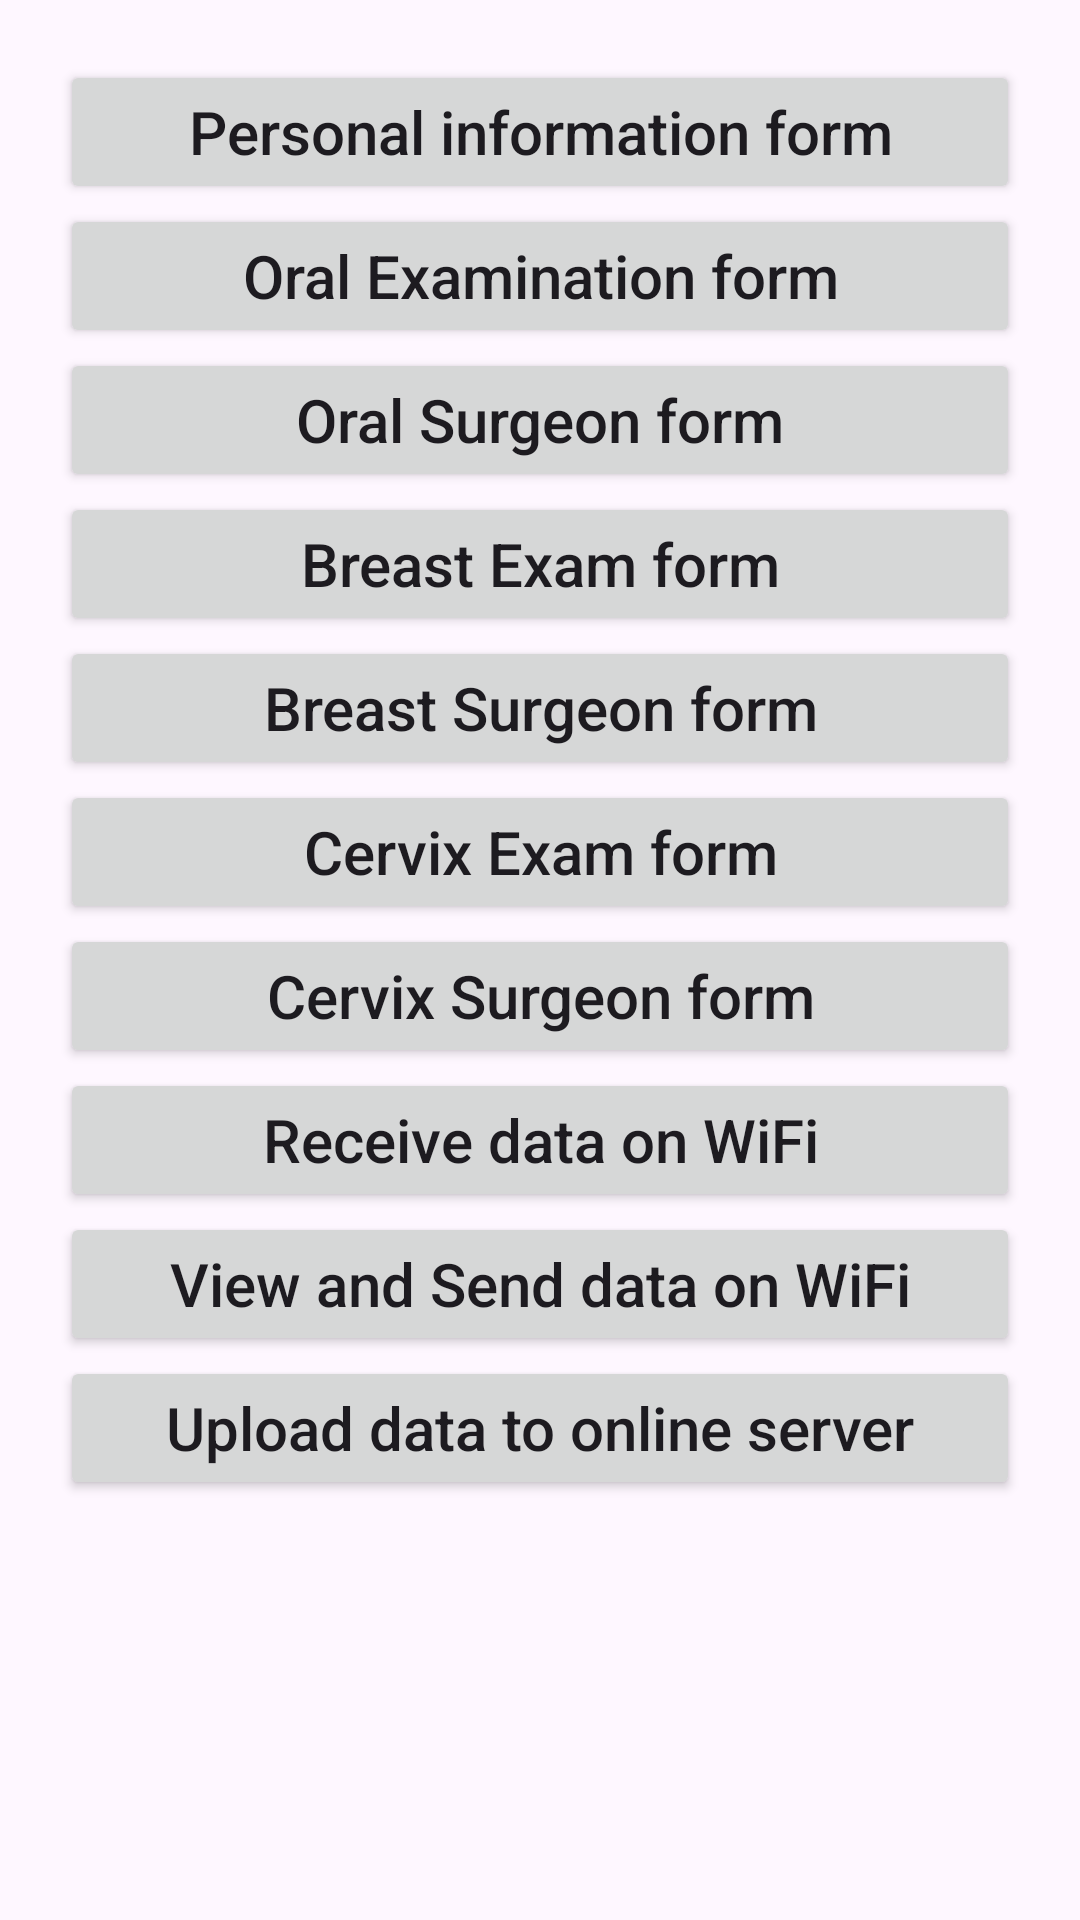

Reconstruct the res/layout file that produces this screen, plus the resources it refers to.
<!-- AndroidManifest.xml: application theme Theme.SwapnapurtiApp -->
<!-- res/layout/fragment_homepage.xml -->
<?xml version="1.0" encoding="utf-8"?>
<androidx.core.widget.NestedScrollView xmlns:android="http://schemas.android.com/apk/res/android"
    xmlns:app="http://schemas.android.com/apk/res-auto"
    xmlns:tools="http://schemas.android.com/tools"
    android:layout_width="match_parent"
    android:layout_height="match_parent"
    tools:context=".HomepageFragment">

    <TableLayout
        android:layout_width="match_parent"
        android:layout_height="match_parent"
        android:padding="20dp">

        <Button
            android:id="@+id/btnHomePersonalInfoForm"
            android:layout_width="wrap_content"
            android:layout_height="wrap_content"

            android:text="Personal information form"
            android:textAllCaps="false"
            android:textSize="20sp" />

        <Button
            android:id="@+id/btnHomeOralExamForms"
            android:layout_width="wrap_content"
            android:layout_height="wrap_content"

            android:text="Oral Examination form"
            android:textAllCaps="false"
            android:textSize="20sp" />

        <Button
            android:id="@+id/btnHomeOralSurgeonForms"
            android:layout_width="wrap_content"
            android:layout_height="wrap_content"

            android:text="Oral Surgeon form"
            android:textAllCaps="false"
            android:textSize="20sp" />
        <Button
            android:id="@+id/btnHomeBreastExamForms"
            android:layout_width="wrap_content"
            android:layout_height="wrap_content"

            android:text="Breast Exam form"
            android:textAllCaps="false"
            android:textSize="20sp" />

        <Button
            android:id="@+id/btnHomeBreastSurgeonForms"
            android:layout_width="wrap_content"
            android:layout_height="wrap_content"

            android:text="Breast Surgeon form"
            android:textAllCaps="false"
            android:textSize="20sp" />

        <Button
            android:id="@+id/btnHomeCervixExamForms"
            android:layout_width="wrap_content"
            android:layout_height="wrap_content"

            android:text="Cervix Exam form"
            android:textAllCaps="false"
            android:textSize="20sp" />
        <Button
            android:id="@+id/btnHomeCervixSurgeonForms"
            android:layout_width="wrap_content"
            android:layout_height="wrap_content"

            android:text="Cervix Surgeon form"
            android:textAllCaps="false"
            android:textSize="20sp" />
        <Button
            android:id="@+id/btnReceiveData"
            android:layout_width="wrap_content"
            android:layout_height="wrap_content"
            android:text="Receive data on WiFi"
            android:textAllCaps="false"
            android:textSize="20sp" />

        <Button
            android:id="@+id/btnViewAndSendData"
            android:layout_width="wrap_content"
            android:layout_height="wrap_content"
            android:text="View and Send data on WiFi"
            android:textAllCaps="false"
            android:textSize="20sp" />
        <Button
            android:id="@+id/btnHomeUploadDataToServer"
            android:layout_width="wrap_content"
            android:layout_height="wrap_content"

            android:text="Upload data to online server"
            android:textAllCaps="false"
            android:textSize="20sp" />

    </TableLayout>
    
</androidx.core.widget.NestedScrollView>
<!-- resources referenced by this layout -->
<resources>
  <style name="Theme.SwapnapurtiApp" parent="Base.Theme.SwapnapurtiApp" />
  <style name="Base.Theme.SwapnapurtiApp" parent="Theme.Material3.DayNight.NoActionBar">
          
          
      </style>
</resources>
